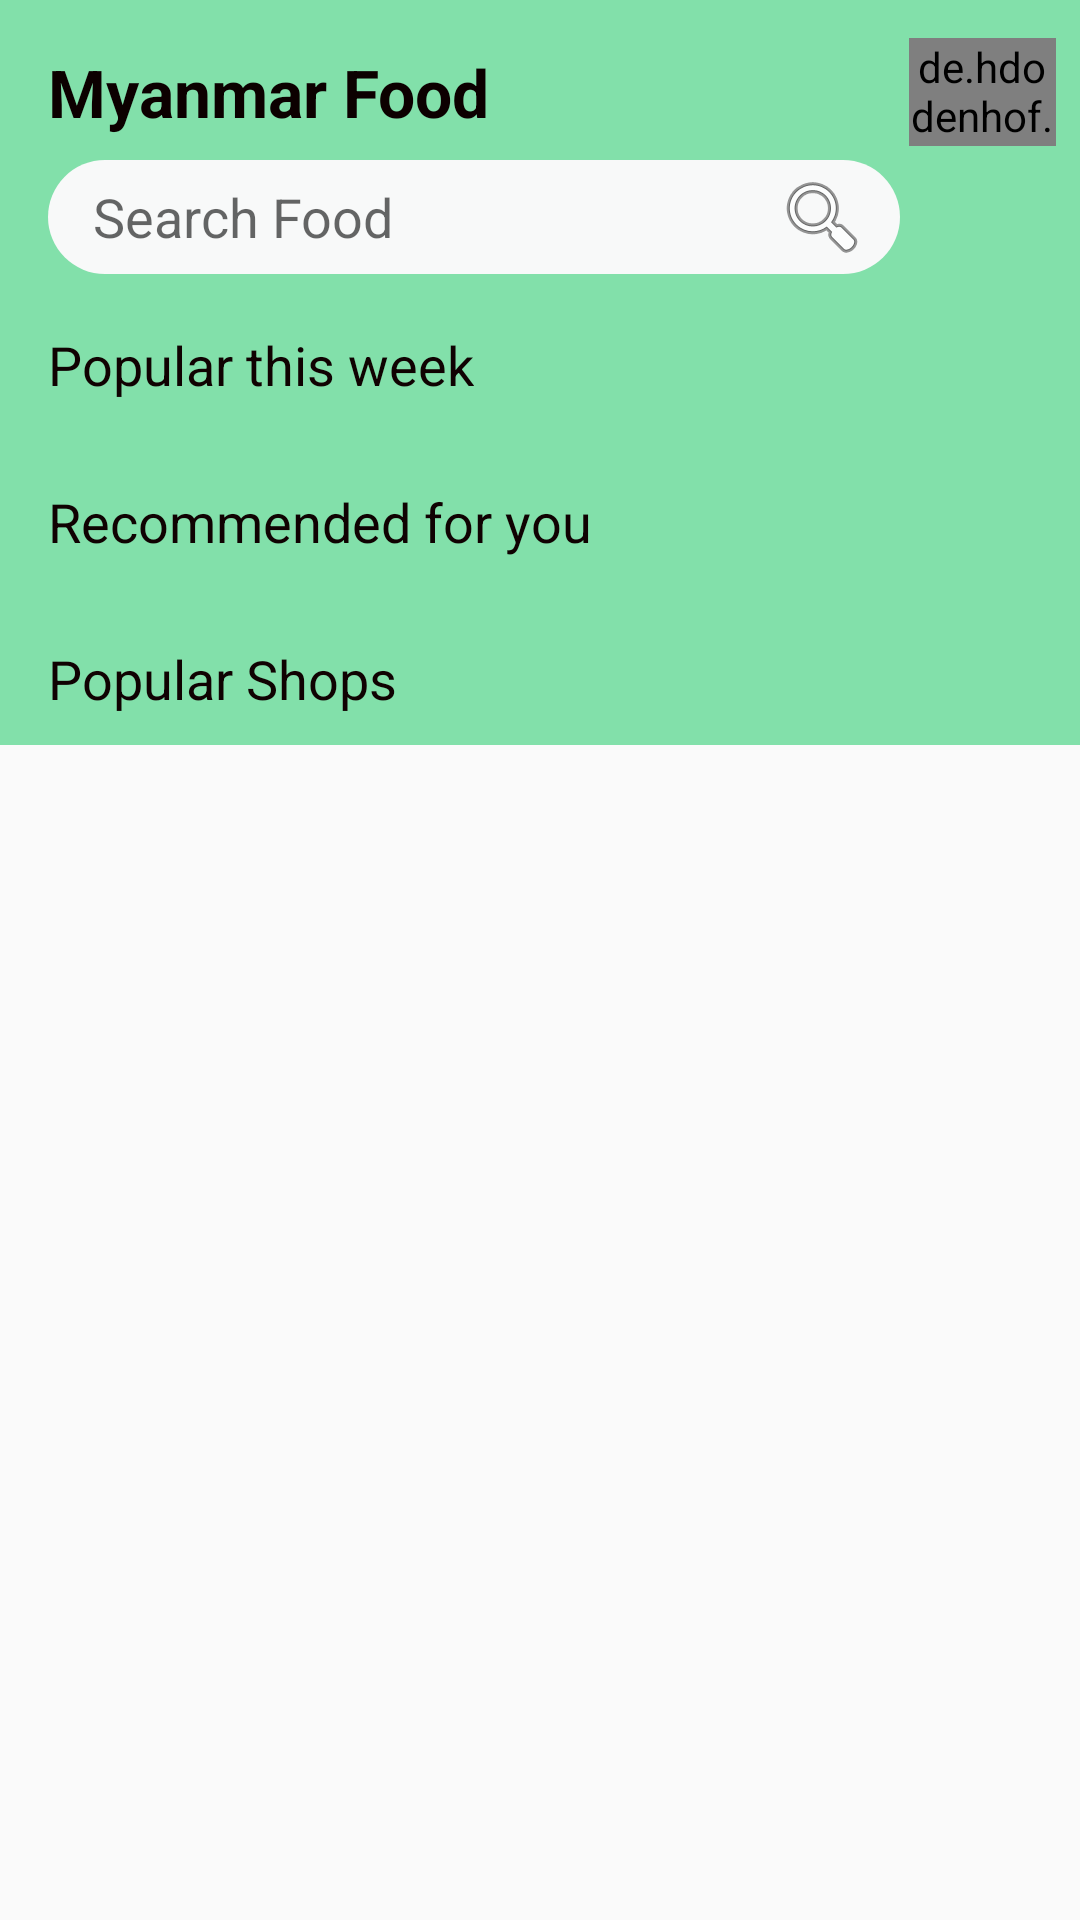

Layout XML and referenced resources for this Android screen:
<!-- AndroidManifest.xml: application theme AppTheme -->
<!-- res/layout/activity_home.xml -->
<?xml version="1.0" encoding="utf-8"?>
<androidx.core.widget.NestedScrollView
    xmlns:android="http://schemas.android.com/apk/res/android"
    xmlns:app="http://schemas.android.com/apk/res-auto"
    xmlns:tools="http://schemas.android.com/tools"
    android:layout_width="match_parent"
    android:layout_height="wrap_content"
    >

<androidx.constraintlayout.widget.ConstraintLayout
    android:layout_width="match_parent"
    android:layout_height="match_parent"
    android:background="#82E0AA"
    tools:context=".Home">






















    <TextView
        android:id="@+id/homelabel"
        android:layout_width="wrap_content"
        android:layout_height="wrap_content"
        android:layout_marginStart="16dp"
        android:layout_marginTop="16dp"
        android:text="Myanmar Food"
        android:textColor="#0C0000"
        android:textSize="22sp"
        android:textStyle="bold"
        app:layout_constraintStart_toStartOf="parent"
        app:layout_constraintTop_toTopOf="parent" />

    <de.hdodenhof.circleimageview.CircleImageView
        android:id="@+id/myProfile"
        android:layout_width="49dp"
        android:layout_height="36dp"
        android:layout_marginEnd="8dp"
        android:src="@drawable/profile"
        app:civ_border_color="#FF000000"
        app:civ_border_width="1dp"
        app:layout_constraintBottom_toBottomOf="@+id/homelabel"
        app:layout_constraintEnd_toEndOf="parent"
        app:layout_constraintTop_toTopOf="@+id/homelabel" />

    <EditText
        android:id="@+id/etSearch"
        android:layout_width="0dp"
        android:layout_height="38dp"
        android:layout_marginEnd="60dp"
        android:layout_marginTop="8dp"
        android:background="@drawable/search_bg"
        android:hint="Search Food"
        android:inputType="textPersonName"
        android:paddingStart="15dp"
        app:layout_constraintEnd_toEndOf="parent"
        app:layout_constraintHorizontal_bias="1.0"
        app:layout_constraintStart_toStartOf="@+id/homelabel"
        app:layout_constraintTop_toBottomOf="@+id/homelabel" />

    <ImageView
        android:id="@+id/btnSearch"
        android:layout_width="wrap_content"
        android:layout_height="wrap_content"
        android:layout_marginEnd="70dp"
        app:layout_constraintBottom_toBottomOf="@+id/etSearch"
        app:layout_constraintEnd_toEndOf="parent"
        app:layout_constraintTop_toTopOf="@+id/etSearch"
        app:srcCompat="@android:drawable/ic_menu_search" />

    <LinearLayout
        android:id="@+id/linearLayout"
        android:layout_width="0dp"
        android:layout_height="wrap_content"
        android:layout_marginTop="8dp"
        android:orientation="vertical"
        app:layout_constraintEnd_toEndOf="parent"
        app:layout_constraintStart_toStartOf="parent"
        app:layout_constraintTop_toBottomOf="@+id/etSearch">

        <TextView
            android:id="@+id/textView5"
            android:layout_width="wrap_content"
            android:layout_height="wrap_content"
            android:layout_marginLeft="16dp"
            android:layout_marginTop="10dp"
            android:text="Popular this week"
            android:textColor="#100202"
            android:textSize="18sp" />

        <androidx.recyclerview.widget.RecyclerView
            android:id="@+id/popular_rv"
            android:layout_width="match_parent"
            android:layout_height="wrap_content"
            android:layout_marginLeft="0dp"
            android:layout_marginRight="10dp"
            android:layout_marginTop="10dp" />
    </LinearLayout>

    <LinearLayout
        android:id="@+id/linearLayout2"
        android:layout_width="0dp"
        android:layout_height="wrap_content"
        android:layout_marginTop="8dp"
        android:orientation="vertical"
        app:layout_constraintEnd_toEndOf="parent"
        app:layout_constraintStart_toStartOf="parent"
        app:layout_constraintTop_toBottomOf="@+id/linearLayout">

        <TextView
            android:id="@+id/textView6"
            android:layout_width="wrap_content"
            android:layout_height="wrap_content"
            android:layout_marginLeft="16dp"
            android:layout_marginTop="10dp"
            android:text="Recommended for you"
            android:textColor="#100202"
            android:textSize="18sp" />

        <androidx.recyclerview.widget.RecyclerView
            android:id="@+id/recommended_rv"
            android:layout_width="match_parent"
            android:layout_height="wrap_content"
            android:layout_marginLeft="0dp"
            android:layout_marginRight="10dp"
            android:layout_marginTop="10dp" />
    </LinearLayout>

    <LinearLayout
        android:layout_width="0dp"
        android:layout_height="wrap_content"
        android:orientation="vertical"
        android:layout_marginTop="8dp"
        app:layout_constraintEnd_toEndOf="parent"
        app:layout_constraintHorizontal_bias="0.0"
        app:layout_constraintStart_toStartOf="parent"
        app:layout_constraintTop_toBottomOf="@+id/linearLayout2">

        <TextView
            android:id="@+id/textView7"
            android:layout_width="wrap_content"
            android:layout_height="wrap_content"
            android:layout_marginLeft="16dp"
            android:layout_marginTop="10dp"
            android:text="Popular Shops"
            android:textColor="#100202"
            android:textSize="18sp" />

        <androidx.recyclerview.widget.RecyclerView
            android:id="@+id/trad_rv"
            android:layout_width="match_parent"
            android:layout_height="wrap_content"
            android:layout_marginLeft="0dp"
            android:layout_marginRight="10dp"
            android:layout_marginTop="10dp" />
    </LinearLayout>
</androidx.constraintlayout.widget.ConstraintLayout>
</androidx.core.widget.NestedScrollView>
<!-- resources referenced by this layout -->
<resources>
  <!-- drawable search_bg (drawable) -->
  <?xml version="1.0" encoding="utf-8"?>
  <shape xmlns:android="http://schemas.android.com/apk/res/android">
     <gradient
         android:startColor="#F8F9F9"
         android:endColor="#F8F9F9"/>
      <corners
          android:radius="25dp"/>
  </shape>
  <style name="AppTheme" parent="Theme.AppCompat.Light.DarkActionBar">
          
          <item name="colorPrimary">@color/colorPrimary</item>
          <item name="colorPrimaryDark">@color/colorPrimaryDark</item>
          <item name="colorAccent">@color/colorAccent</item>
      </style>
  <color name="colorPrimary">#6200EE</color>
  <color name="colorPrimaryDark">#3700B3</color>
  <color name="colorAccent">#03DAC5</color>
</resources>
